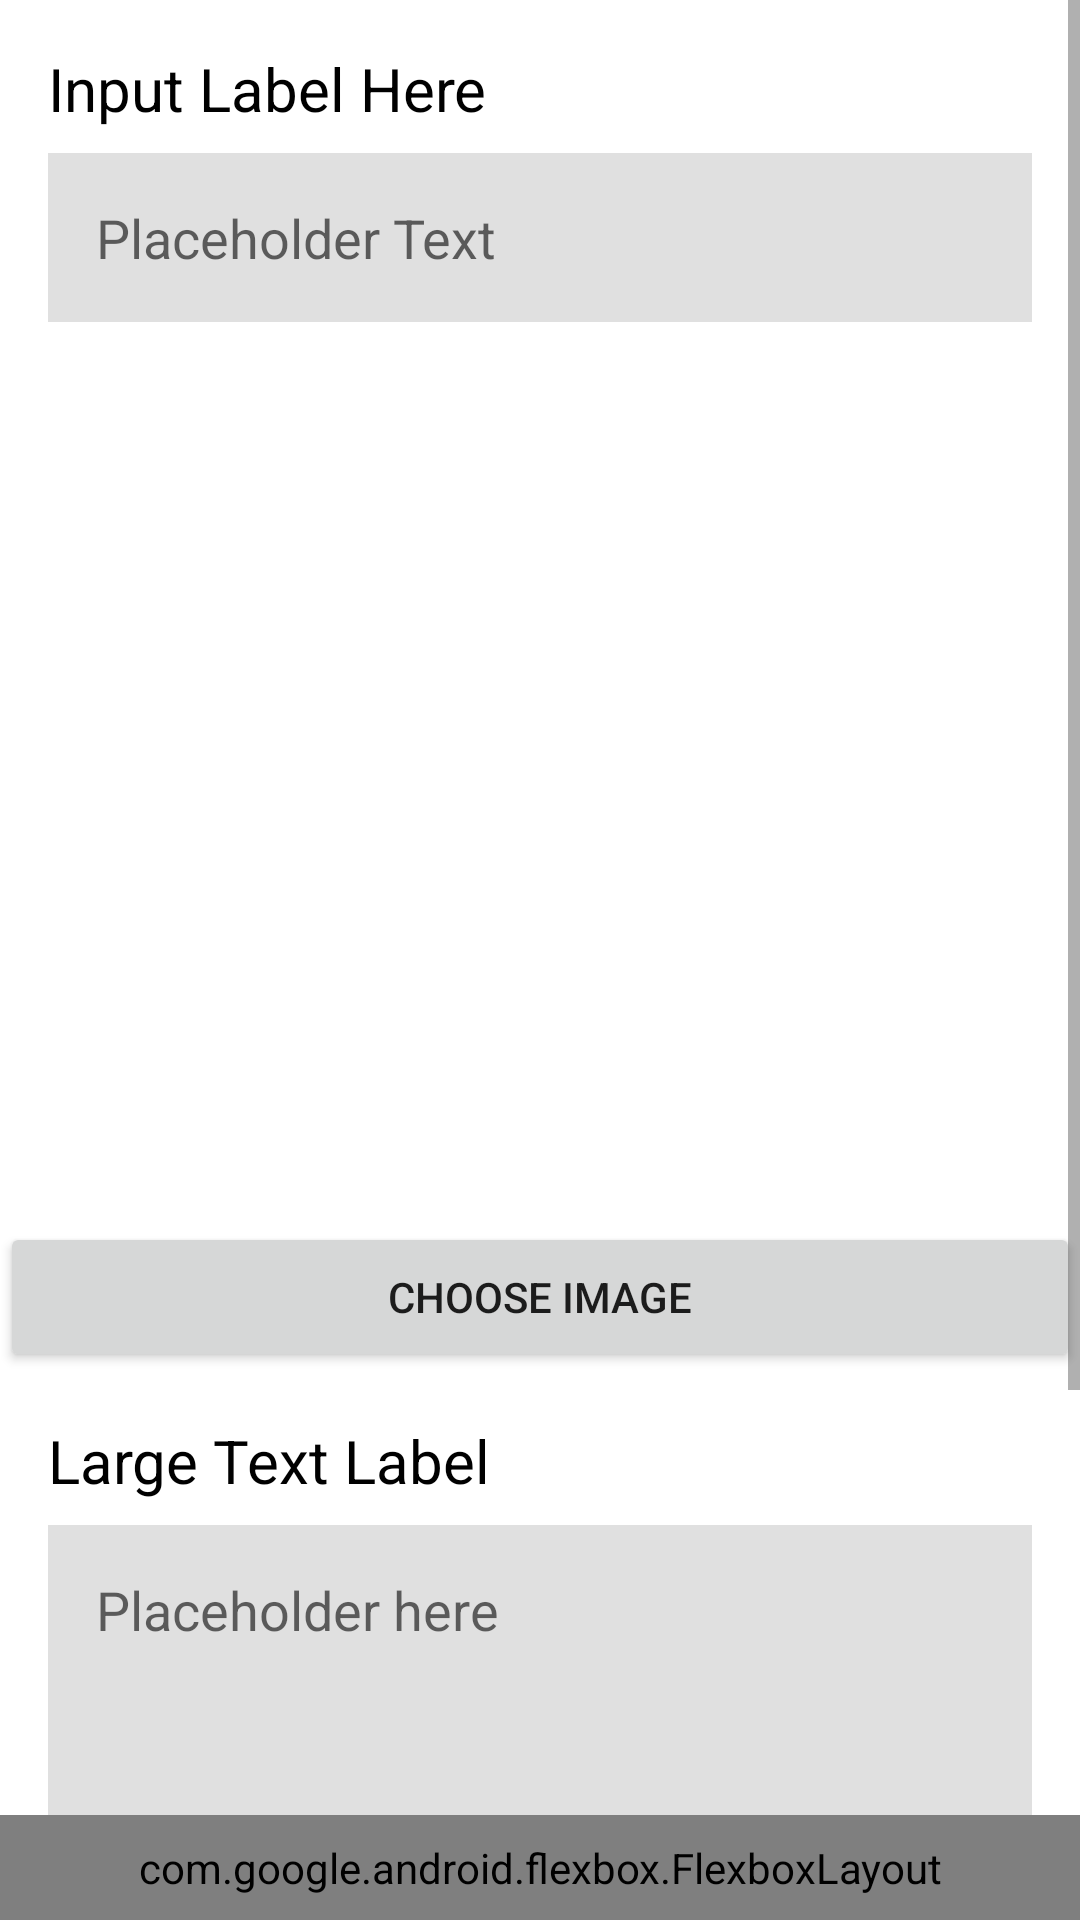

Android layout source for this screen:
<!-- AndroidManifest.xml: application theme Theme.Quizler -->
<!-- res/layout/activity_add_card.xml -->
<?xml version="1.0" encoding="utf-8"?>
<androidx.constraintlayout.widget.ConstraintLayout xmlns:android="http://schemas.android.com/apk/res/android"
    xmlns:app="http://schemas.android.com/apk/res-auto"
    xmlns:tools="http://schemas.android.com/tools"
    android:layout_width="match_parent"
    android:layout_height="match_parent"
    tools:context=".AddCardActivity">

    <ScrollView
        android:id="@+id/scrollView2"
        android:layout_width="0dp"
        android:layout_height="wrap_content"
        app:layout_constraintEnd_toEndOf="parent"
        app:layout_constraintStart_toStartOf="parent"
        app:layout_constraintTop_toTopOf="parent">

        <LinearLayout
            android:id="@+id/linearLayout"
            android:layout_width="match_parent"
            android:layout_height="wrap_content"
            android:orientation="vertical">

            <include
                android:id="@+id/addCardTitleInput"
                layout="@layout/text_input"
                android:layout_width="match_parent"
                android:layout_height="wrap_content" />
            <ImageView
                android:id="@+id/image_view"
                android:layout_width="400dp"
                android:layout_height="250dp"
                android:layout_marginTop="15dp"
                android:scaleType="centerCrop"
                android:src="@drawable/ic_baseline_image_24"
                app:layout_constraintEnd_toEndOf="parent"
                app:layout_constraintStart_toStartOf="parent"
                app:layout_constraintTop_toTopOf="parent"
                android:contentDescription="Image" />

            <Button
                android:id="@+id/choose_image_button"
                android:layout_width="match_parent"

                android:layout_height="50dp"

                android:layout_marginTop="19dp"
                android:text="Choose Image"
                app:layout_constraintEnd_toEndOf="parent"
                app:layout_constraintStart_toStartOf="parent"
                app:layout_constraintTop_toBottomOf="@+id/image_view"
                app:layout_height="20dp" />
            <include
                android:id="@+id/addCardLargeInput"
                layout="@layout/large_text_input"
                android:layout_width="match_parent"
                android:layout_height="wrap_content" />

            <View
                android:id="@+id/view"
                android:layout_width="match_parent"
                android:layout_height="60dp" />

        </LinearLayout>
    </ScrollView>

    <include
        android:id="@+id/addCardBottomBar"
        layout="@layout/bottom_bar"
        android:layout_width="0dp"
        android:layout_height="wrap_content"
        app:layout_constraintBottom_toBottomOf="parent"
        app:layout_constraintEnd_toEndOf="parent"
        app:layout_constraintStart_toStartOf="parent" />
</androidx.constraintlayout.widget.ConstraintLayout>
<!-- res/layout/text_input.xml (included above) -->
<?xml version="1.0" encoding="utf-8"?>
<androidx.constraintlayout.widget.ConstraintLayout xmlns:android="http://schemas.android.com/apk/res/android"
    xmlns:app="http://schemas.android.com/apk/res-auto"
    xmlns:tools="http://schemas.android.com/tools"
    android:id="@+id/inputContainer"
    android:layout_width="match_parent"
    android:layout_height="wrap_content"
    android:padding="16dp">

    <TextView
        android:id="@+id/tvLabel"
        android:layout_width="0dp"
        android:layout_height="wrap_content"
        android:text="Input Label Here"
        android:textColor="@color/black"
        android:textSize="20sp"
        app:layout_constraintEnd_toEndOf="parent"
        app:layout_constraintStart_toStartOf="parent"
        app:layout_constraintTop_toTopOf="parent" />

    <EditText
        android:id="@+id/etValue"
        android:layout_width="0dp"
        android:layout_height="wrap_content"
        android:layout_marginTop="8dp"
        android:background="@color/offwhite"
        android:ems="10"
        android:hint="Placeholder Text"
        android:inputType="textPersonName"
        android:padding="16dp"
        app:layout_constraintEnd_toEndOf="parent"
        app:layout_constraintStart_toStartOf="parent"
        app:layout_constraintTop_toBottomOf="@+id/tvLabel" />
</androidx.constraintlayout.widget.ConstraintLayout>
<!-- res/layout/large_text_input.xml (included above) -->
<?xml version="1.0" encoding="utf-8"?>
<androidx.constraintlayout.widget.ConstraintLayout xmlns:android="http://schemas.android.com/apk/res/android"
    xmlns:app="http://schemas.android.com/apk/res-auto"
    xmlns:tools="http://schemas.android.com/tools"
    android:layout_width="match_parent"
    android:layout_height="wrap_content"
    android:padding="16dp">

    <TextView
        android:id="@+id/textView"
        android:layout_width="0dp"
        android:layout_height="wrap_content"
        android:text="Large Text Label"
        android:textColor="@color/black"
        android:textSize="20sp"
        app:layout_constraintEnd_toEndOf="parent"
        app:layout_constraintStart_toStartOf="parent"
        app:layout_constraintTop_toTopOf="parent" />

    <EditText
        android:id="@+id/etLargeValue"
        android:layout_width="0dp"
        android:layout_height="300dp"
        android:layout_marginTop="8dp"
        android:background="@color/offwhite"
        android:ems="10"
        android:gravity="start|top"
        android:hint="Placeholder here"
        android:inputType="textMultiLine"
        android:padding="16dp"
        app:layout_constraintEnd_toEndOf="parent"
        app:layout_constraintStart_toStartOf="parent"
        app:layout_constraintTop_toBottomOf="@+id/textView" />
</androidx.constraintlayout.widget.ConstraintLayout>
<!-- res/layout/bottom_bar.xml (included above) -->
<?xml version="1.0" encoding="utf-8"?>
<com.google.android.flexbox.FlexboxLayout xmlns:android="http://schemas.android.com/apk/res/android"
    xmlns:app="http://schemas.android.com/apk/res-auto"
    android:id="@+id/flBottomBar"
    android:layout_width="match_parent"
    android:layout_height="wrap_content"
    android:background="@color/offwhite"
    android:orientation="horizontal"
    android:padding="8dp"
    app:flexDirection="row"
    app:justifyContent="space_around">

</com.google.android.flexbox.FlexboxLayout>
<!-- resources referenced by this layout -->
<resources>
  <color name="black">#FF000000</color>
  <color name="offwhite">#E0E0E0</color>
  <style name="Theme.Quizler" parent="Theme.MaterialComponents.DayNight.DarkActionBar">
          
          <item name="colorPrimary">@color/subtext</item>
          <item name="colorPrimaryVariant">@color/dark_grey</item>
          <item name="colorOnPrimary">@color/offwhite</item>
          
          <item name="colorSecondary">@color/offwhite</item>
          <item name="colorSecondaryVariant">@color/background_grey</item>
          <item name="colorOnSecondary">@color/black</item>
          
          <item name="android:statusBarColor" tools:targetApi="l">?attr/colorPrimaryVariant</item>
          
      </style>
  <color name="subtext">#666666</color>
  <color name="dark_grey">#444444</color>
  <color name="background_grey">#C4C4C4</color>
</resources>
